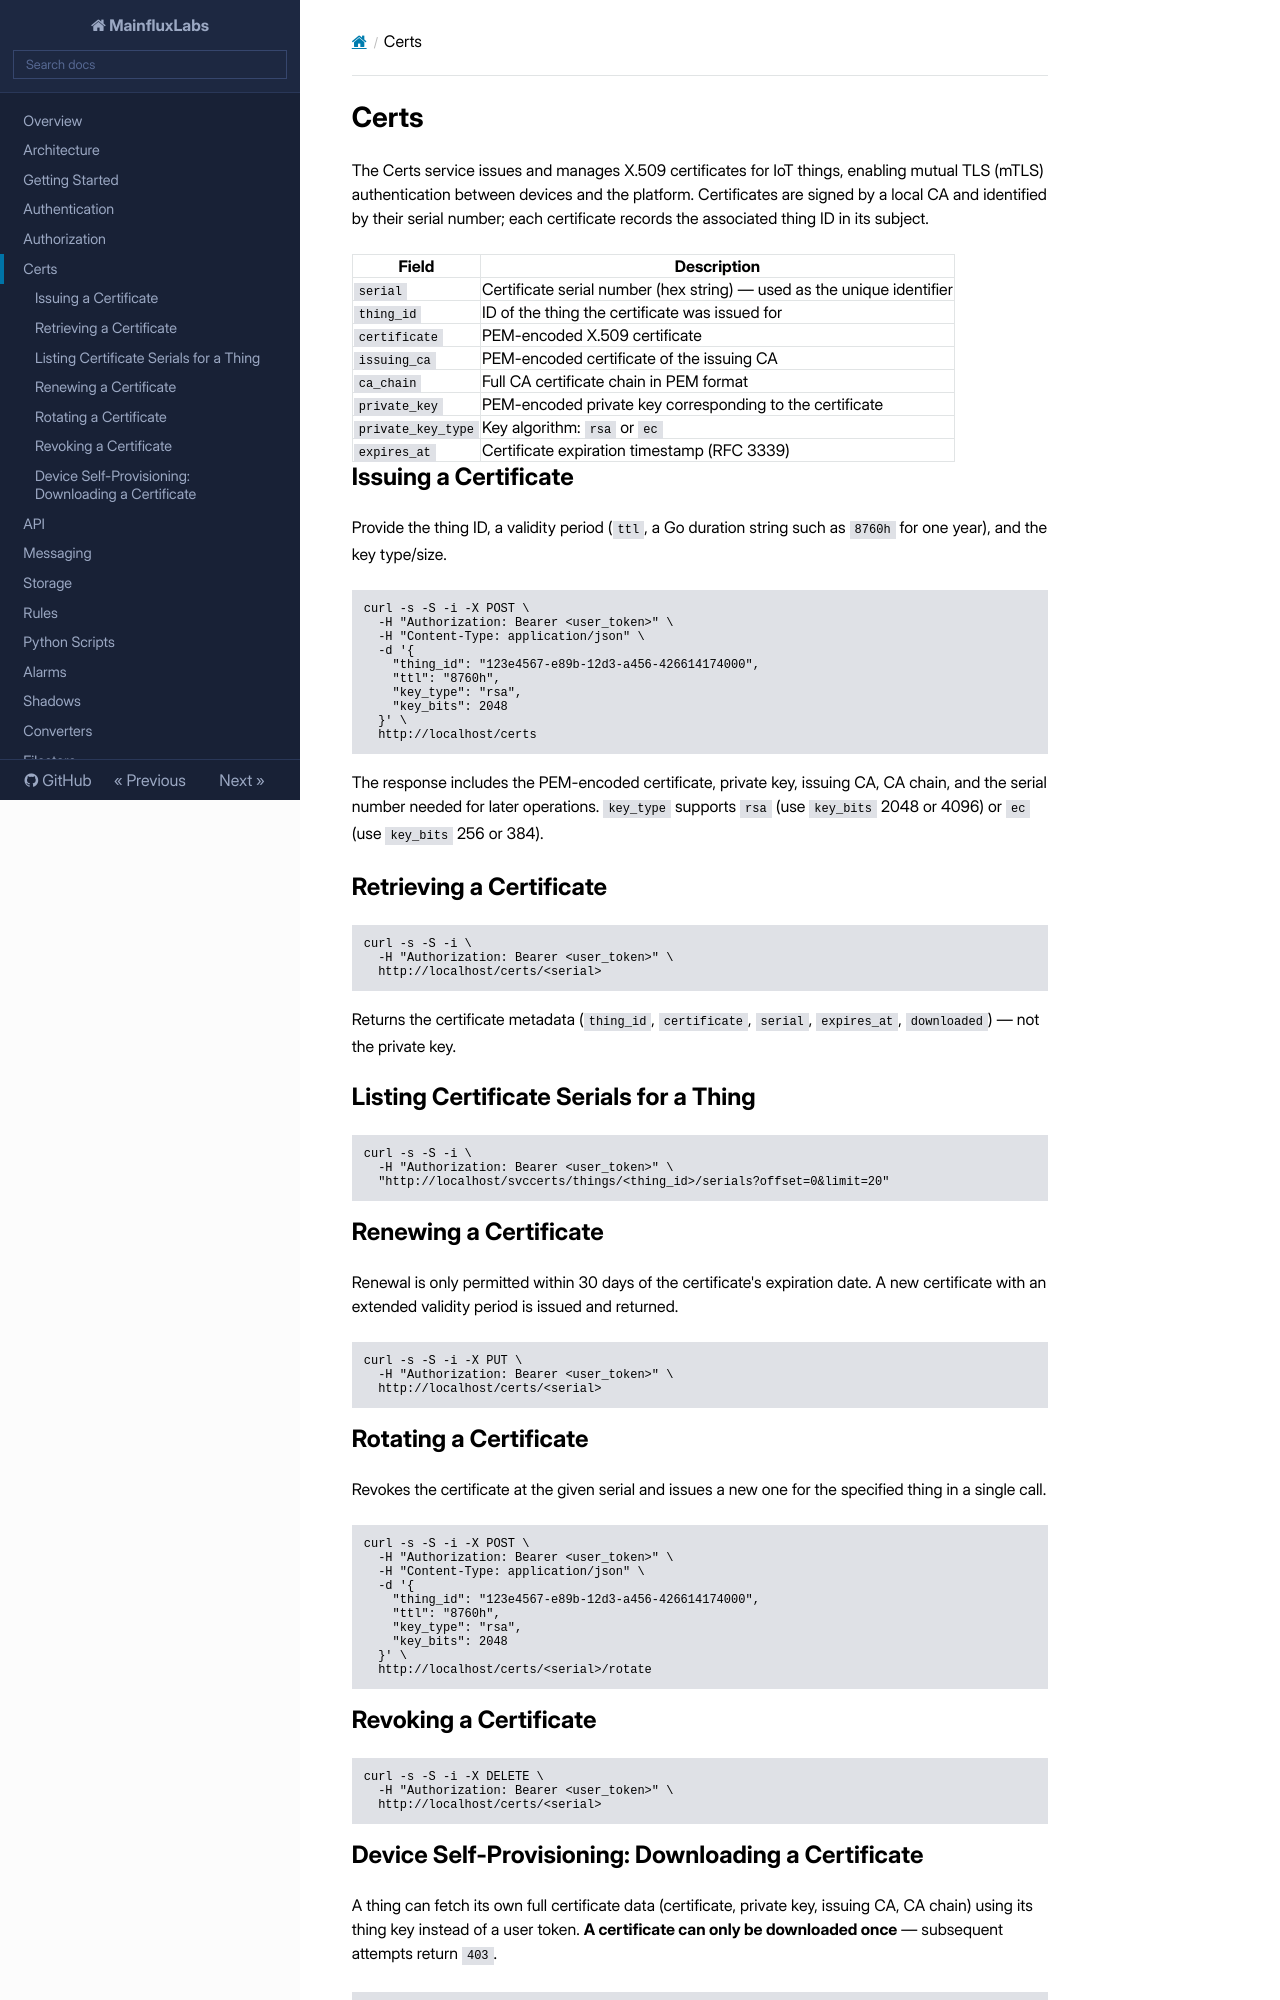

repository: MainfluxLabs/docs · page: certs/index.html · generator: mkdocs

# Certs

The Certs service issues and manages X.509 certificates for IoT things, enabling mutual TLS (mTLS) authentication between devices and the platform. Certificates are signed by a local CA and identified by their serial number; each certificate records the associated thing ID in its subject.

| Field              | Description                                                            |
| ------------------ | ---------------------------------------------------------------------- |
| `serial`           | Certificate serial number (hex string) — used as the unique identifier |
| `thing_id`         | ID of the thing the certificate was issued for                         |
| `certificate`      | PEM-encoded X.509 certificate                                          |
| `issuing_ca`       | PEM-encoded certificate of the issuing CA                              |
| `ca_chain`         | Full CA certificate chain in PEM format                                |
| `private_key`      | PEM-encoded private key corresponding to the certificate               |
| `private_key_type` | Key algorithm: `rsa` or `ec`                                           |
| `expires_at`       | Certificate expiration timestamp (RFC 3339)                            |

## Issuing a Certificate

Provide the thing ID, a validity period (`ttl`, a Go duration string such as `8760h` for one year), and the key type/size.

```bash
curl -s -S -i -X POST \
  -H "Authorization: Bearer <user_token>" \
  -H "Content-Type: application/json" \
  -d '{
    "thing_id": "123e4567-e89b-12d3-a456-426614174000",
    "ttl": "8760h",
    "key_type": "rsa",
    "key_bits": 2048
  }' \
  http://localhost/certs
```

The response includes the PEM-encoded certificate, private key, issuing CA, CA chain, and the serial number needed for later operations. `key_type` supports `rsa` (use `key_bits` 2048 or 4096) or `ec` (use `key_bits` 256 or 384).

## Retrieving a Certificate

```bash
curl -s -S -i \
  -H "Authorization: Bearer <user_token>" \
  http://localhost/certs/<serial>
```

Returns the certificate metadata (`thing_id`, `certificate`, `serial`, `expires_at`, `downloaded`) — not the private key.

## Listing Certificate Serials for a Thing

```bash
curl -s -S -i \
  -H "Authorization: Bearer <user_token>" \
  "http://localhost/svccerts/things/<thing_id>/serials?offset=0&limit=20"
```

## Renewing a Certificate

Renewal is only permitted within 30 days of the certificate's expiration date. A new certificate with an extended validity period is issued and returned.

```bash
curl -s -S -i -X PUT \
  -H "Authorization: Bearer <user_token>" \
  http://localhost/certs/<serial>
```

## Rotating a Certificate

Revokes the certificate at the given serial and issues a new one for the specified thing in a single call.

```bash
curl -s -S -i -X POST \
  -H "Authorization: Bearer <user_token>" \
  -H "Content-Type: application/json" \
  -d '{
    "thing_id": "123e4567-e89b-12d3-a456-426614174000",
    "ttl": "8760h",
    "key_type": "rsa",
    "key_bits": 2048
  }' \
  http://localhost/certs/<serial>/rotate
```

## Revoking a Certificate

```bash
curl -s -S -i -X DELETE \
  -H "Authorization: Bearer <user_token>" \
  http://localhost/certs/<serial>
```
